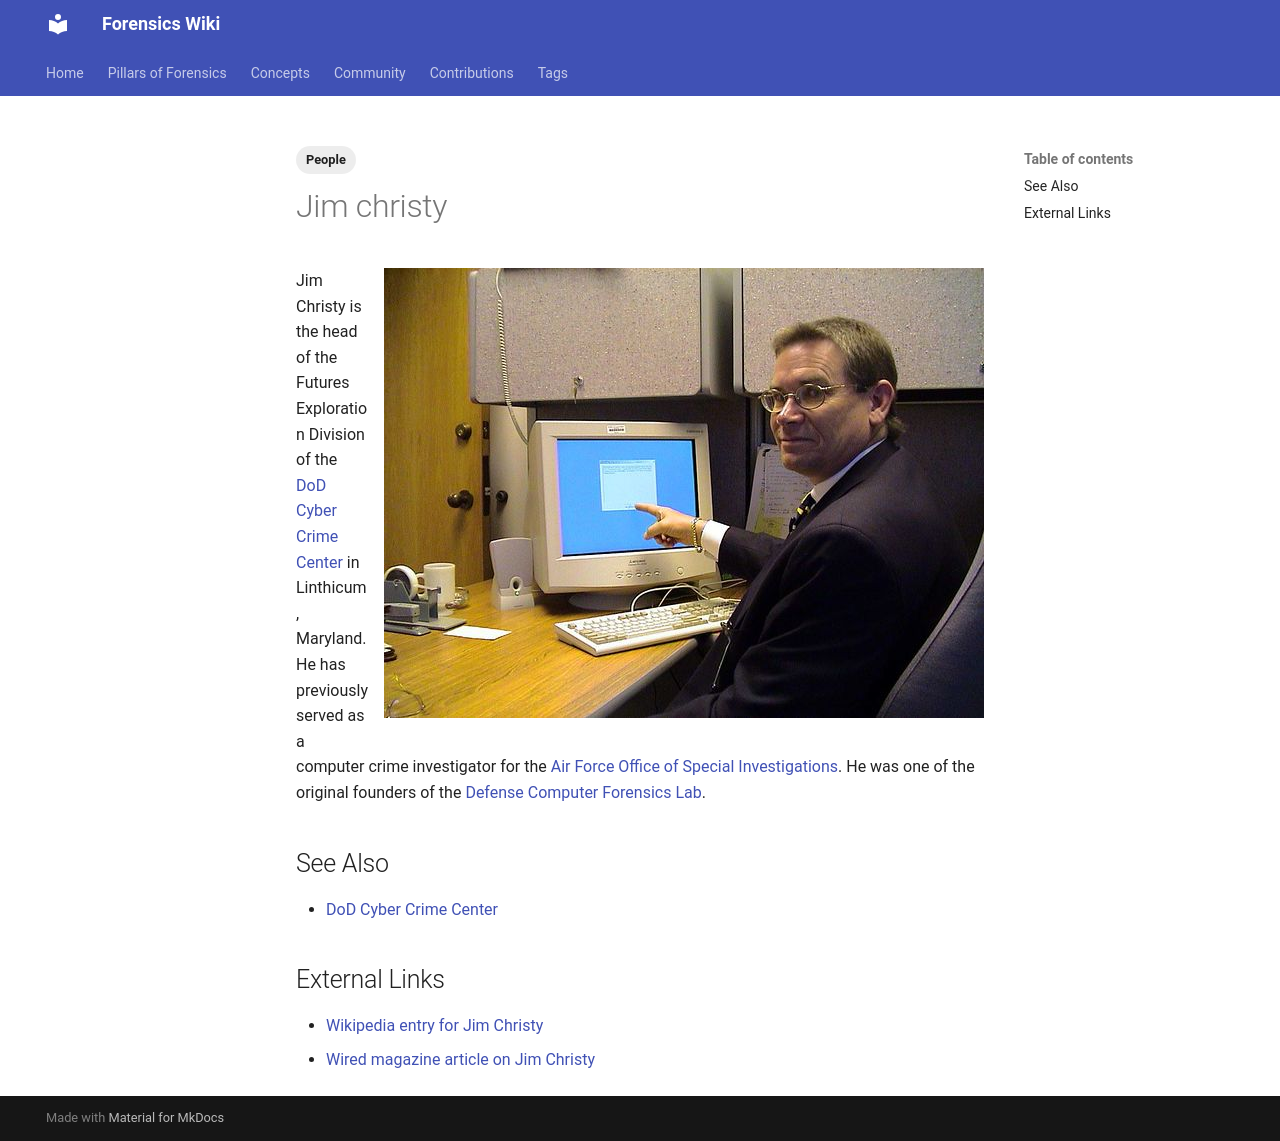

repository: forensicswiki/wiki · page: jim_christy/index.html · generator: mkdocs

---
tags:
  - People
---

![600px-Jim_Christy.jpg](assets/images/600px-Jim_Christy.jpg){title="Jim Christy working" align="right"}

Jim Christy is the head of the Futures Exploration Division of the [DoD
Cyber Crime Center](dod_cyber_crime_center.md) in Linthicum,
Maryland. He has previously served as a computer crime investigator for
the [Air Force Office of Special
Investigations](air_force_office_of_special_investigations.md).
He was one of the original founders of the [Defense Computer Forensics
Lab](defense_computer_forensics_lab.md).

## See Also

* [DoD Cyber Crime Center](dod_cyber_crime_center.md)

## External Links

* [Wikipedia entry for Jim Christy](https://en.wikipedia.org/wiki/Jim_Christy)
* [Wired magazine article on Jim Christy](https://www.wired.com/2007/01/cybercop/)
